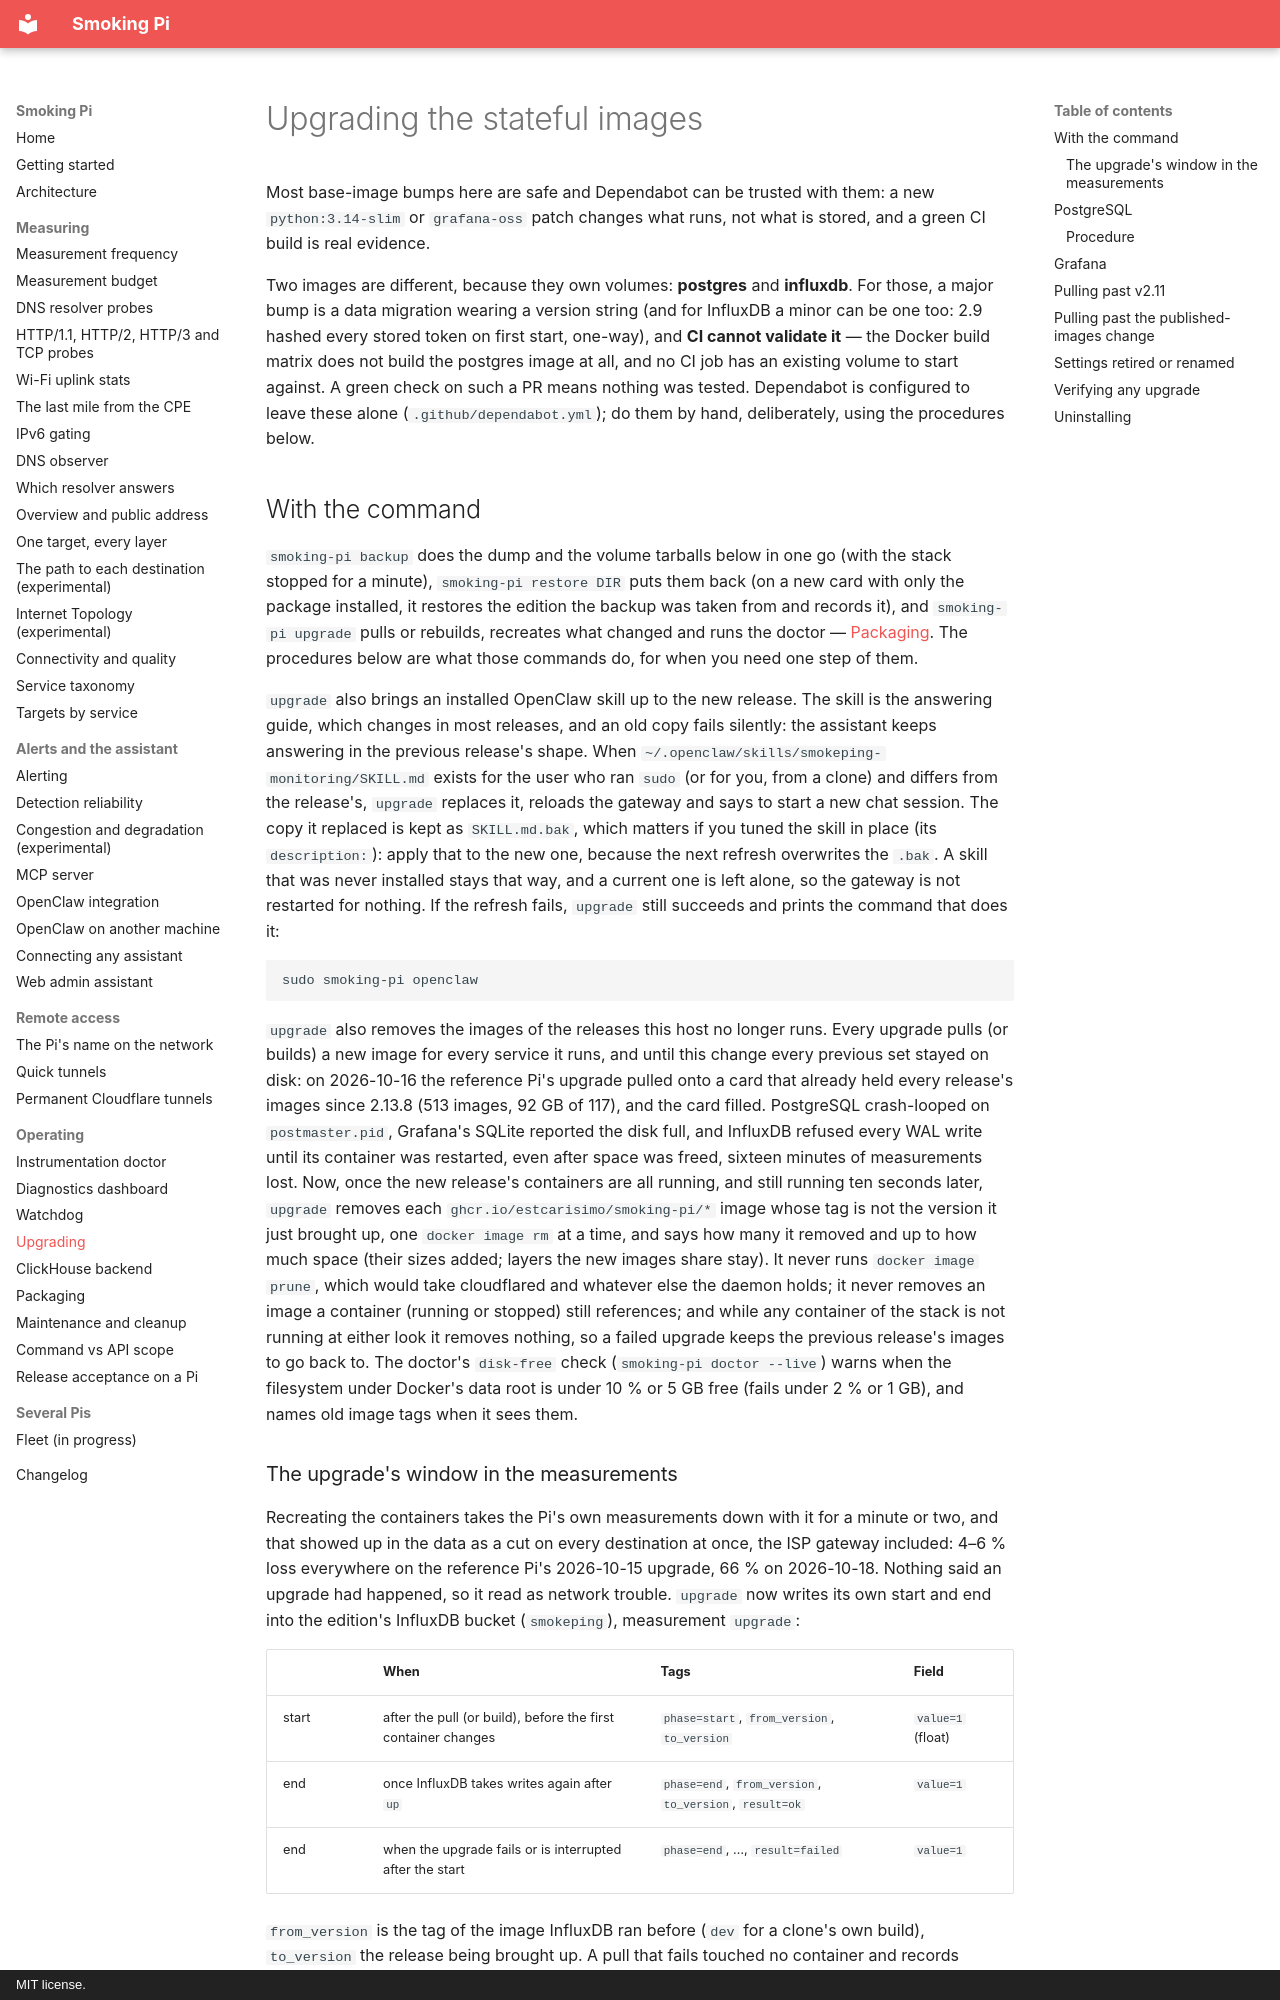

repository: estcarisimo/smoking-pi · page: upgrades/index.html · generator: mkdocs · copyright: MIT license.

# Upgrading the stateful images

Most base-image bumps here are safe and Dependabot can be trusted with them:
a new `python:3.14-slim` or `grafana-oss` patch changes what runs, not what is
stored, and a green CI build is real evidence.

Two images are different, because they own volumes: **postgres** and
**influxdb**. For those, a major bump is a data migration wearing a version
string (and for InfluxDB a minor can be one too: 2.9 hashed every stored
token on first start, one-way), and **CI cannot validate it** — the Docker build matrix does not build
the postgres image at all, and no CI job has an existing volume to start
against. A green check on such a PR means nothing was tested. Dependabot is
configured to leave these alone (`.github/dependabot.yml`); do them by hand,
deliberately, using the procedures below.

## With the command

`smoking-pi backup` does the dump and the volume tarballs below in one go
(with the stack stopped for a minute), `smoking-pi restore DIR` puts them
back (on a new card with only the package installed, it restores the edition
the backup was taken from and records it), and `smoking-pi upgrade` pulls or rebuilds, recreates what changed
and runs the doctor — [Packaging](packaging.md#the-command). The procedures
below are what those commands do, for when you need one step of them.

`upgrade` also brings an installed OpenClaw skill up to the new release.
The skill is the answering guide, which changes in most releases, and an
old copy fails silently: the assistant keeps answering in the previous
release's shape. When `~/.openclaw/skills/smokeping-monitoring/SKILL.md`
exists for the user who ran `sudo` (or for you, from a clone) and differs
from the release's, `upgrade` replaces it, reloads the gateway and says to
start a new chat session. The copy it replaced is kept as `SKILL.md.bak`,
which matters if you tuned the skill in place (its `description:`): apply
that to the new one, because the next refresh overwrites the `.bak`.
A skill that was never installed stays that way, and a current one is left
alone, so the gateway is not restarted for nothing. If the refresh fails,
`upgrade` still succeeds and prints the command that does it:

```bash
sudo smoking-pi openclaw
```

`upgrade` also removes the images of the releases this host no longer
runs. Every upgrade pulls (or builds) a new image for every service it runs, and
until this change every previous set stayed on disk: on 2026-10-16 the
reference Pi's upgrade pulled onto a card that already held every release's
images since 2.13.8 (513 images, 92 GB of 117), and the card filled.
PostgreSQL crash-looped on `postmaster.pid`, Grafana's SQLite reported the
disk full, and InfluxDB refused every WAL write until its container was
restarted, even after space was freed, sixteen minutes of measurements
lost. Now, once the new release's containers are all running, and still
running ten seconds later, `upgrade`
removes each `ghcr.io/estcarisimo/smoking-pi/*` image whose tag is not the
version it just brought up, one `docker image rm` at a time, and says how
many it removed and up to how much space (their sizes added; layers the
new images share stay). It never runs `docker image
prune`, which would take cloudflared and whatever else the daemon holds;
it never removes an image a container (running or stopped) still
references; and while any container of the stack is not running at
either look it removes nothing, so a failed upgrade keeps the previous release's images
to go back to. The doctor's `disk-free` check (`smoking-pi doctor --live`)
warns when the filesystem under Docker's data root is under 10 % or 5 GB
free (fails under 2 % or 1 GB), and names old image tags when it sees them.
